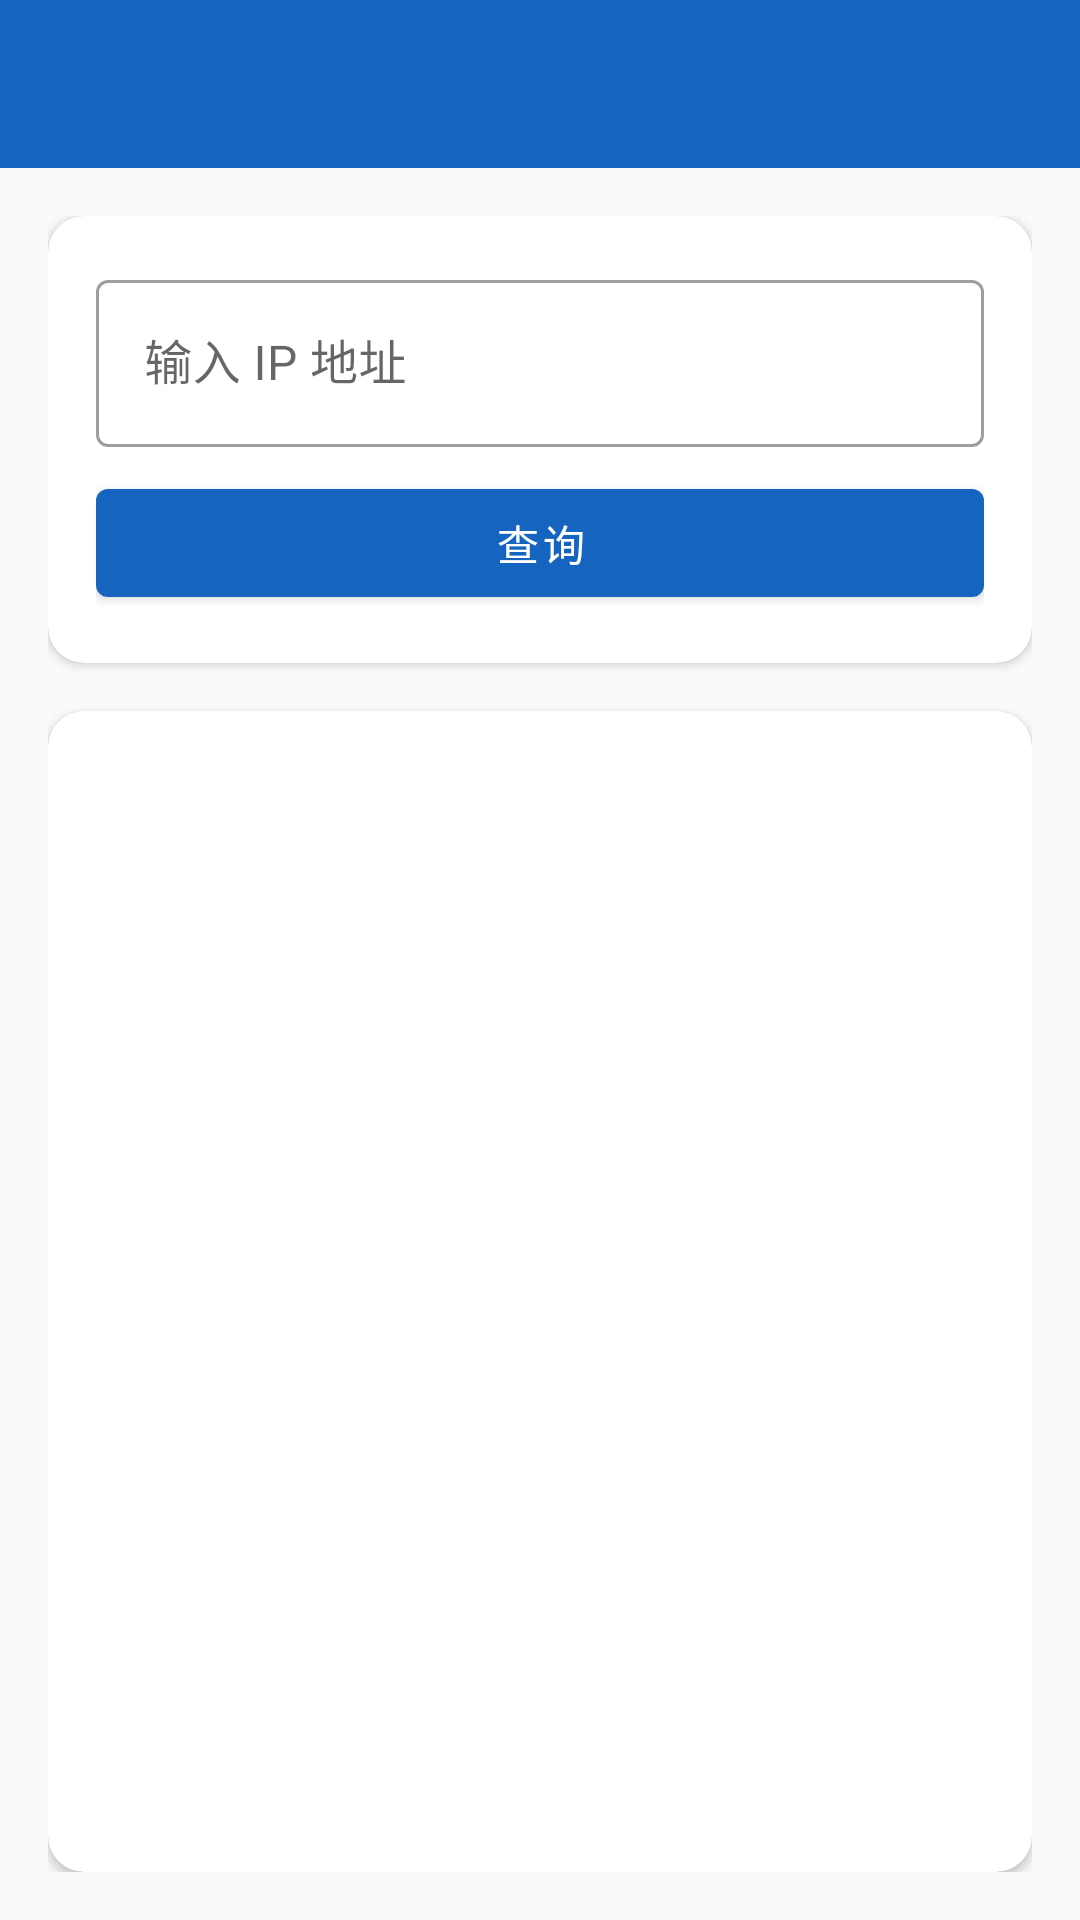

Layout XML and referenced resources for this Android screen:
<!-- AndroidManifest.xml: application theme Theme.NetDebugger -->
<!-- res/layout/activity_ip_location.xml -->
<?xml version="1.0" encoding="utf-8"?>
<LinearLayout xmlns:android="http://schemas.android.com/apk/res/android"
    android:layout_width="match_parent"
    android:layout_height="match_parent"
    android:background="@color/background"
    android:orientation="vertical">

    <com.google.android.material.appbar.MaterialToolbar
        android:id="@+id/toolbar"
        android:layout_width="match_parent"
        android:layout_height="wrap_content"
        android:background="@color/toolbar_background"
        app:titleTextColor="@android:color/white"
        app:navigationIcon="@drawable/ic_back"
        xmlns:app="http://schemas.android.com/apk/res-auto" />

    <LinearLayout
        android:layout_width="match_parent"
        android:layout_height="0dp"
        android:layout_weight="1"
        android:orientation="vertical"
        android:padding="@dimen/margin_normal">

        <com.google.android.material.card.MaterialCardView
            android:layout_width="match_parent"
            android:layout_height="wrap_content"
            android:layout_marginBottom="@dimen/margin_normal"
            xmlns:app="http://schemas.android.com/apk/res-auto"
            app:cardCornerRadius="@dimen/card_corner_radius"
            app:cardElevation="@dimen/card_elevation">

            <LinearLayout
                    android:layout_width="match_parent"
                android:layout_height="wrap_content"
                android:orientation="vertical"
                android:padding="@dimen/padding_large">

                <com.google.android.material.textfield.TextInputLayout
                    android:layout_width="match_parent"
                    android:layout_height="wrap_content"
                    android:hint="输入 IP 地址"
                    style="@style/Widget.MaterialComponents.TextInputLayout.OutlinedBox">

                    <com.google.android.material.textfield.TextInputEditText
                        android:id="@+id/et_ip"
                        android:layout_width="match_parent"
                        android:layout_height="wrap_content" />

                </com.google.android.material.textfield.TextInputLayout>

                <com.google.android.material.button.MaterialButton
                    android:id="@+id/btn_query"
                    android:layout_width="match_parent"
                    android:layout_height="wrap_content"
                    android:layout_marginTop="@dimen/margin_small"
                    android:text="@string/btn_query" />

            </LinearLayout>
        </com.google.android.material.card.MaterialCardView>

        <com.google.android.material.card.MaterialCardView
            android:layout_width="match_parent"
            android:layout_height="0dp"
            android:layout_weight="1"
            xmlns:app="http://schemas.android.com/apk/res-auto"
            app:cardCornerRadius="@dimen/card_corner_radius"
            app:cardElevation="@dimen/card_elevation">

            <TextView
                android:id="@+id/tv_result"
                android:layout_width="match_parent"
                android:layout_height="match_parent"
                android:padding="@dimen/padding_large"
                android:textSize="@dimen/text_large"
                android:textColor="@color/text_primary"
                android:gravity="center" />

        </com.google.android.material.card.MaterialCardView>

    </LinearLayout>

</LinearLayout>
<!-- resources referenced by this layout -->
<resources>
  <color name="background">#FAFAFA</color>
  <color name="text_primary">#212121</color>
  <color name="toolbar_background">#1565C0</color>
  <dimen name="card_corner_radius">12dp</dimen>
  <dimen name="card_elevation">2dp</dimen>
  <dimen name="margin_normal">16dp</dimen>
  <dimen name="margin_small">8dp</dimen>
  <dimen name="padding_large">16dp</dimen>
  <dimen name="text_large">18sp</dimen>
  <string name="btn_query">查询</string>
  <style name="Theme.NetDebugger" parent="Theme.MaterialComponents.DayNight.NoActionBar">
          <item name="colorPrimary">@color/primary</item>
          <item name="colorPrimaryDark">@color/primary_dark</item>
          <item name="colorPrimaryVariant">@color/primary_variant</item>
          <item name="colorAccent">@color/accent</item>
          <item name="colorSurface">@color/surface</item>
          <item name="android:colorBackground">@color/background</item>
          <item name="android:windowBackground">@color/background</item>
          <item name="android:statusBarColor">@color/primary_dark</item>
          <item name="android:navigationBarColor">@color/surface</item>
      </style>
  <color name="primary">#1565C0</color>
  <color name="primary_dark">#0D47A1</color>
  <color name="primary_variant">#1976D2</color>
  <color name="accent">#00BCD4</color>
  <color name="surface">#FFFFFF</color>
</resources>
